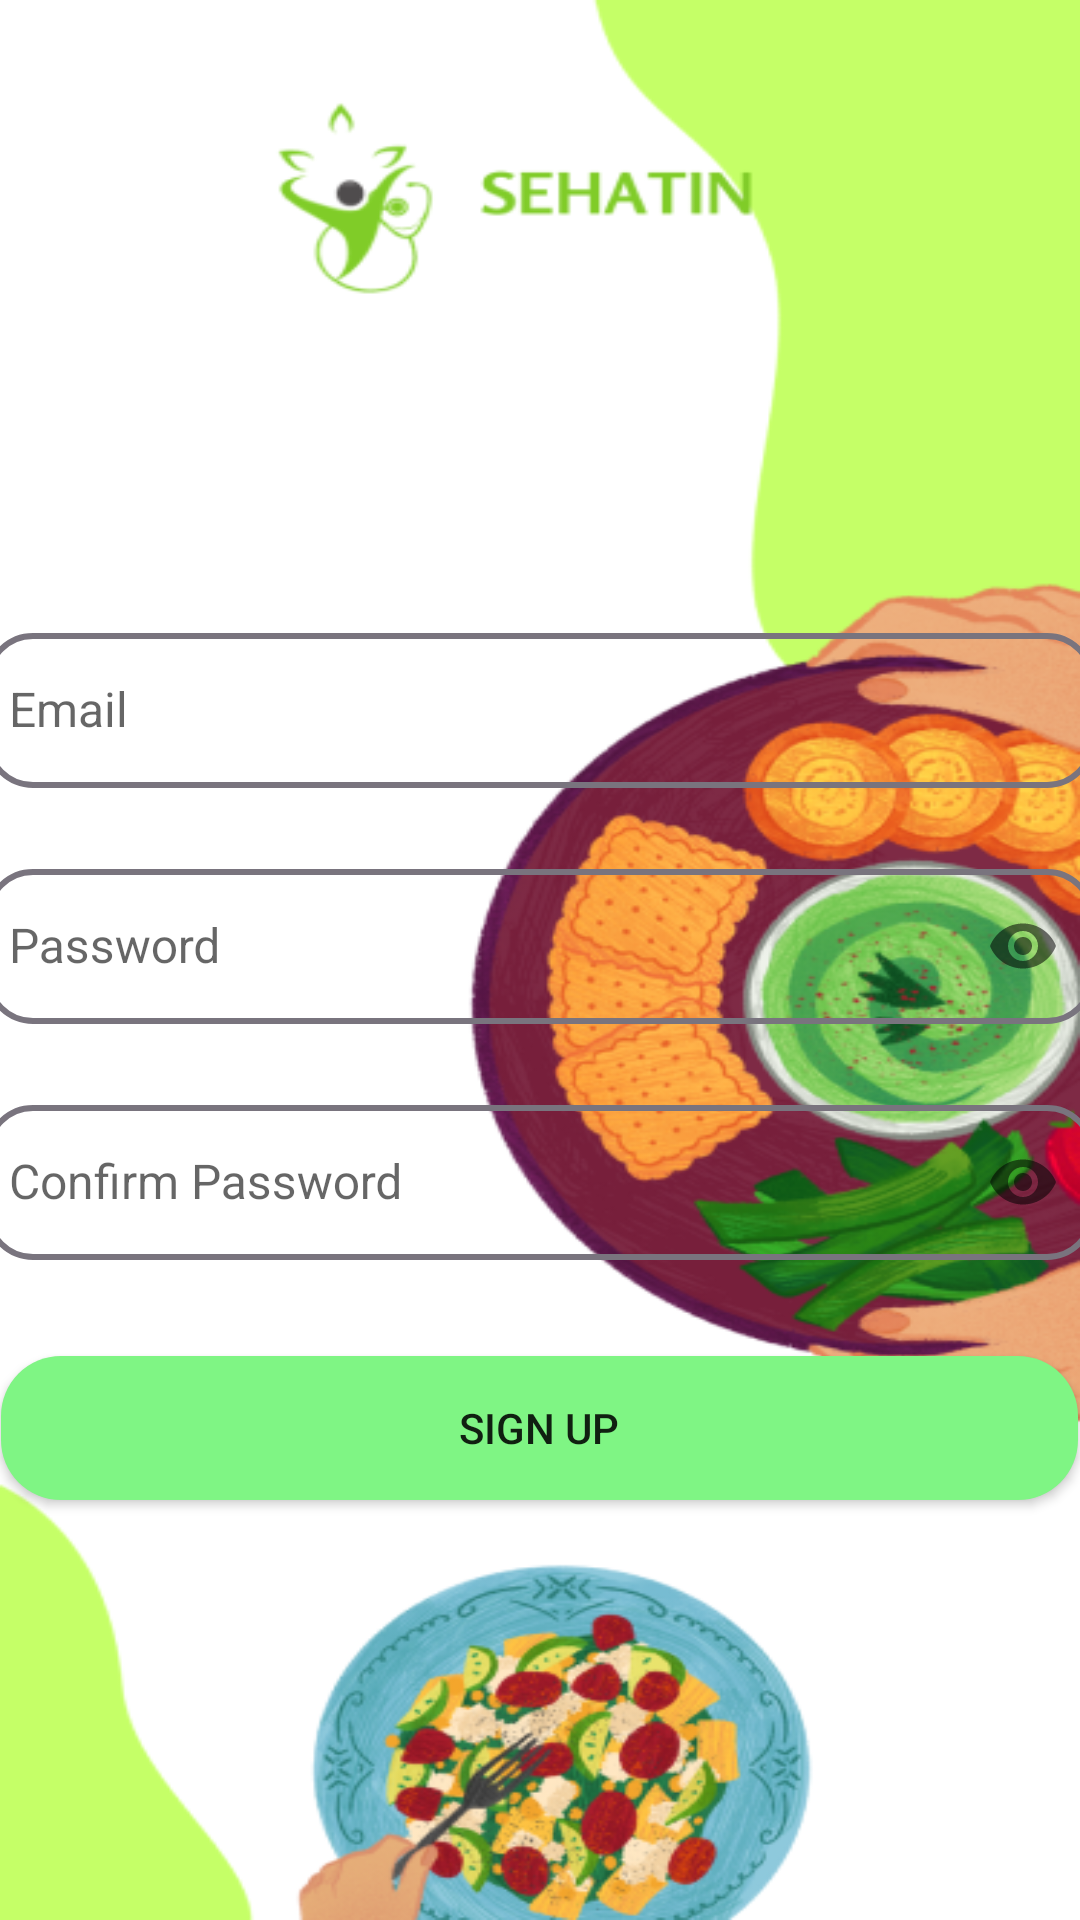

Layout XML and referenced resources for this Android screen:
<!-- AndroidManifest.xml: application theme Theme.Sehatin -->
<!-- res/layout/activity_sign_up.xml -->
<?xml version="1.0" encoding="utf-8"?>
<RelativeLayout xmlns:android="http://schemas.android.com/apk/res/android"
    xmlns:app="http://schemas.android.com/apk/res-auto"
    xmlns:tools="http://schemas.android.com/tools"
    android:layout_width="match_parent"
    android:layout_height="match_parent"
    android:background="@drawable/template"
    tools:context=".SignUpActivity">

    <LinearLayout
        android:id="@+id/passwordfield"
        android:layout_width="match_parent"
        android:layout_height="wrap_content"
        android:orientation="vertical"
        android:layout_marginTop="200dp"
        android:layout_marginBottom="16dp">

        <com.google.android.material.textfield.TextInputLayout
            android:id="@+id/textInputLayoutEmail"
            android:layout_width="370dp"
            android:layout_height="wrap_content"
            android:layout_marginBottom="16dp"
            android:layout_gravity="center_horizontal"
            android:hint="Email">

            <com.google.android.material.textfield.TextInputEditText
                android:id="@+id/editTextEmail"
                android:layout_width="match_parent"
                android:layout_height="wrap_content"
                android:inputType="textEmailAddress"
                android:paddingVertical="15dp"
                android:paddingStart="8dp"
                android:background="@drawable/text_field"
                android:textSize="16sp"
                tools:ignore="DuplicateIds" />
        </com.google.android.material.textfield.TextInputLayout>

        <com.google.android.material.textfield.TextInputLayout
            android:id="@+id/textInputLayoutPassword"
            android:layout_width="370dp"
            android:layout_height="wrap_content"
            android:layout_marginBottom="16dp"
            android:layout_gravity="center_horizontal"
            android:hint="Password"
            app:endIconMode="password_toggle">

            <com.google.android.material.textfield.TextInputEditText
                android:id="@+id/editTextPassword"
                android:layout_width="match_parent"
                android:layout_height="wrap_content"
                android:inputType="textPassword"
                android:paddingVertical="15dp"
                android:paddingStart="8dp"
                android:background="@drawable/text_field"
                android:textSize="16sp" />
        </com.google.android.material.textfield.TextInputLayout>

        <com.google.android.material.textfield.TextInputLayout
            android:id="@+id/textInputLayoutConfirmPassword"
            android:layout_width="370dp"
            android:layout_height="wrap_content"
            android:layout_marginBottom="16dp"
            android:layout_gravity="center_horizontal"
            android:hint="Confirm Password"
            app:endIconMode="password_toggle">

            <com.google.android.material.textfield.TextInputEditText
                android:id="@+id/editTextConfirmPassword"
                android:layout_width="match_parent"
                android:layout_height="wrap_content"
                android:inputType="textPassword"
                android:paddingStart="8dp"
                android:paddingVertical="15dp"
                android:background="@drawable/text_field"
                android:textSize="16sp" />
        </com.google.android.material.textfield.TextInputLayout>
    </LinearLayout>

    <Button
        android:id="@+id/NextStep"
        android:layout_below="@id/passwordfield"
        android:layout_width="359dp"
        android:layout_height="wrap_content"
        android:layout_centerHorizontal="true"
        android:background="@drawable/button_signup"
        android:text="@string/sign_up" />
</RelativeLayout>
<!-- resources referenced by this layout -->
<resources>
  <!-- drawable button_signup (drawable) -->
  <?xml version="1.0" encoding="utf-8"?>
  <shape xmlns:android="http://schemas.android.com/apk/res/android">
      <corners android:radius="20dp" />
      <solid android:color="#7FF584" />
  </shape>
  <!-- drawable template: png bitmap (drawable, 196439 bytes) -->
  <!-- drawable text_field (drawable) -->
  <?xml version="1.0" encoding="utf-8"?>
  <shape xmlns:android="http://schemas.android.com/apk/res/android">
      <corners android:radius="15dp" />
      <solid android:color="#00FFFFFF" /> 
      <stroke android:color="#79747E" android:width="2dp" /> 
  </shape>
  <string name="sign_up">Sign Up</string>
  <style name="Theme.Sehatin" parent="Base.Theme.Sehatin" />
  <style name="Base.Theme.Sehatin" parent="Theme.AppCompat.DayNight.NoActionBar">
          
          
      </style>
</resources>
